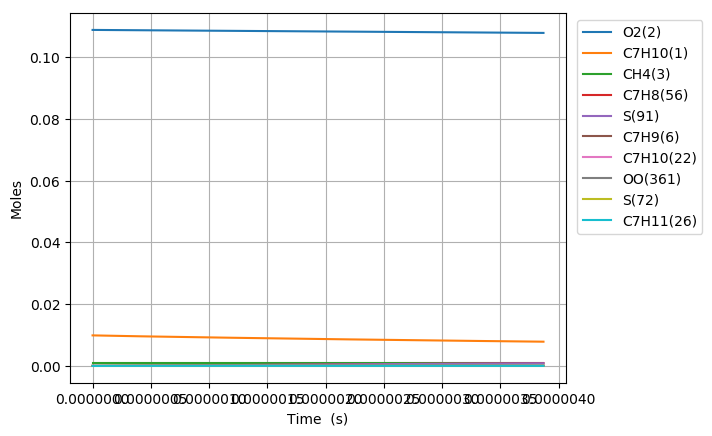

Data behind this chart, as committed beside it:
Time (s), Volume (m^3), N2, Ar, He, Ne, C7H10(1), O2(2), CH4(3), C7H10(22), C7H9(6), C7H11(26), S(72), C7H9O2(62), C7H9O2(61), S(86), S(91), S(127), C7H8(56), S(123), C7H8(208), C7H11O(87), OH(D)(150), S(292)
0.0, 0.002093, 0.8813, 0.0, 0.0, 0.0, 0.00989, 0.1088, 0.001, 0.0, 0.0, 0.0, 0.0, 0.0, 0.0, 0.0, 0.0, 0.0, 0.0, 0.0, 0.0, 0.0, 0.0, 0.0
6.566698340184244e-19, 0.002093, 0.8813, 0.0, 0.0, 0.0, 0.00989, 0.1088, 0.001, 2.9539408553298436e-17, 2.5405549566843759e-16, 2.5405546117285691e-16, 7.8316202872858131e-25, 7.8131331599242803e-25, 5.7788074599854004e-25, 5.9084714639231849e-35, 1.209164949415496e-39, 8.6711147050451106e-35, 2.1822162680758404e-29, 4.0612779948101127e-40, 1.3035667909211626e-43, 4.5088467649338009e-54, 2.7392075537571519e-48, 5.0388516996655524e-60
1.838675535251588e-18, 0.002093, 0.8813, 0.0, 0.0, 0.0, 0.00989, 0.1088, 0.001, 8.2710343949201632e-17, 7.1135538347841267e-16, 7.1135528874639288e-16, 4.7302986302234621e-24, 4.7083958130320885e-24, 3.490398812443606e-24, 6.9988065087798757e-34, 1.4355206661600977e-38, 1.022129794275558e-33, 1.3180586195896655e-28, 4.8211739918517343e-39, 1.5475944856085607e-42, 1.0086100594545102e-52, 6.1274956307705424e-47, 2.0792943986759031e-58
4.2026869377179156e-18, 0.002093, 0.8813, 0.0, 0.0, 0.0, 0.00989, 0.1088, 0.001, 1.8905221474087209e-16, 1.6259551416106877e-15, 1.6259549337430407e-15, 2.2774351445994565e-23, 2.2560267510074794e-23, 1.6804758693641602e-23, 6.8383775777776422e-33, 1.409402745375147e-37, 9.8839265522054122e-33, 6.3458848128709886e-28, 4.7326625654739924e-38, 1.5194374249704274e-41, 1.9928394547506685e-51, 1.210689198920604e-45, 8.2254653583431727e-57
8.930709742650572e-18, 0.002093, 0.8813, 0.0, 0.0, 0.0, 0.00989, 0.1088, 0.001, 4.0173595632366934e-16, 3.4551545885945182e-15, 3.4551541831346388e-15, 9.9461574038234855e-23, 9.7584912206117401e-23, 7.339071629180127e-23, 5.9904181497363993e-32, 1.2466008300377698e-36, 8.4844002935051355e-32, 2.7714145630797642e-27, 4.1845735213886229e-37, 1.343925163267703e-40, 3.5461367872884255e-50, 2.1543545242855224e-44, 2.9355983063351572e-55
1.8386755352515882e-17, 0.002093, 0.8813, 0.0, 0.0, 0.0, 0.00989, 0.1088, 0.001, 8.271034394870883e-16, 7.1135532106225611e-15, 7.1135525195110594e-15, 4.152324751481381e-22, 3.9973500536500749e-22, 3.0639112576749464e-22, 4.9403267520818384e-31, 1.0478432116240671e-35, 6.7331385235298593e-31, 1.1570109785282218e-26, 3.5150115859010254e-36, 1.1296500239846262e-39, 5.9810288895654247e-49, 3.6336264873758927e-43, 9.9186430245044824e-54
3.729884657224651e-17, 0.002093, 0.8813, 0.0, 0.0, 0.0, 0.00989, 0.1088, 0.001, 1.6778384058052262e-15, 1.4430349405740877e-14, 1.4430348542636892e-14, 1.6963600058208442e-21, 1.57362135735151e-21, 1.251702268215901e-21, 3.9028594763650932e-30, 8.5908533613860671e-35, 4.9627427925611028e-30, 4.7267670037740183e-26, 2.8779323402594513e-35, 9.2615525464263647e-39, 9.8236965341009465e-48, 5.9682185794073813e-42, 3.2609800920798905e-52
7.512302901170776e-17, 0.002093, 0.8813, 0.0, 0.0, 0.0, 0.00989, 0.1088, 0.001, 3.3793083384066997e-15, 2.9063937873543188e-14, 2.9063937990381276e-14, 6.8569572202455602e-21, 5.9264511469497243e-21, 5.0595366578524081e-21, 2.945362863602809e-29, 6.9570984229270869e-34, 3.3388439050535482e-29, 1.9106345156064984e-25, 2.324353787109238e-34, 7.5002440402927381e-38, 1.5924112219771613e-46, 9.674662429070529e-41, 1.057656872677061e-50
1.5077139389063026e-16, 0.002093, 0.8813, 0.0, 0.0, 0.0, 0.00989, 0.1088, 0.001, 6.7822482034704402e-15, 5.8331100837625718e-14, 5.8331106491846941e-14, 2.7571514191115917e-20, 2.093435689097424e-20, 2.0343820827944843e-20, 2.0849577751234519e-28, 5.599682312011012e-33, 2.001589567213027e-28, 7.6825752801730319e-25, 1.8608263692227449e-33, 6.0368469003748232e-37, 2.564360680418196e-45, 1.5580497892872759e-39, 3.4071621398286943e-49
3.020681236484752e-16, 0.002093, 0.8813, 0.0, 0.0, 0.0, 0.00989, 0.1088, 0.001, 1.3588127933041085e-14, 1.1686537977613418e-13, 1.1686540191873392e-13, 1.1057402989548339e-19, 6.7264580366578899e-20, 8.1584991439233446e-20, 1.3455500269868121e-27, 4.4933992229821862e-32, 1.05828158725488e-27, 3.08105484519536e-24, 1.4773686416247078e-32, 4.8441865275388599e-36, 4.1158259601418422e-44, 2.5009356661331228e-38, 1.0938268306588425e-47
6.046615831641652e-16, 0.002093, 0.8813, 0.0, 0.0, 0.0, 0.00989, 0.1088, 0.001, 2.7199887389955054e-14, 2.3393378374919032e-13, 2.339338264687158e-13, 4.428722822663654e-19, 1.9114284605643028e-19, 3.2674290541442649e-19, 7.7187960489090223e-27, 3.6001983145933584e-31, 5.0155718268446185e-27, 1.2340280215982561e-23, 1.1590937638474412e-31, 3.8812399201924037e-35, 6.5943205044891786e-43, 4.0077647685379433e-37, 3.505233377062263e-46
1.209848502195545e-15, 0.002093, 0.8813, 0.0, 0.0, 0.0, 0.00989, 0.1088, 0.001, 5.4423406294873697e-14, 4.6807006181163243e-13, 4.6807001035659192e-13, 1.7726385876808174e-18, 4.7815696089895366e-19, 1.3076425427965137e-18, 3.9211191500423597e-26, 2.8823652699311072e-30, 2.2026648369733789e-26, 4.9393212567264102e-23, 8.9087305789387107e-31, 3.1073458860888152e-34, 1.0553959362379783e-41, 6.4168365918643896e-36, 1.1220382417652387e-44
2.4202223402583047e-15, 0.002093, 0.8813, 0.0, 0.0, 0.0, 0.00989, 0.1088, 0.001, 1.088704440690738e-13, 9.3634062709296807e-13, 9.3633971730864047e-13, 7.0928257515174747e-18, 1.0814712514357844e-18, 5.2308301962813651e-18, 1.8047854177305682e-25, 2.3067963192945248e-29, 9.2484417817479097e-26, 1.9763669137099201e-22, 6.5997515072661615e-30, 2.4868120644264421e-33, 1.6875484204971167e-40, 1.0268536705963183e-34, 3.5883230517053583e-43
4.840970016383824e-15, 0.002093, 0.8813, 0.0, 0.0, 0.0, 0.00989, 0.1088, 0.001, 2.1776451947492519e-13, 1.8728739069535469e-12, 1.8728684881150946e-12, 2.8375621121267858e-17, 2.3001386624746886e-18, 2.0915192332604664e-17, 7.7867770571398315e-25, 1.8458325044650151e-28, 3.7901918107981585e-25, 7.9067164218077513e-22, 4.5930582820695582e-29, 1.9898134372944868e-32, 2.6949717989551881e-39, 1.6424769485102596e-33, 1.1461376234296497e-41
9.682465368634863e-15, 0.002093, 0.8813, 0.0, 0.0, 0.0, 0.00989, 0.1088, 0.001, 4.3555266971643324e-13, 3.74590916986573e-12, 3.7458834589147324e-12, 1.1350931874718026e-16, 4.7400454991127298e-18, 8.3575447851075792e-17, 3.2387141505227663e-24, 1.4768781680528542e-27, 1.5334454239080811e-24, 3.1629139101477589e-21, 2.9082960665283025e-28, 1.5919796683173387e-31, 4.2944080969385325e-38, 2.6256055821891617e-32, 3.6529679291860579e-40
1.45239607208859e-14, 0.002093, 0.8813, 0.0, 0.0, 0.0, 0.00989, 0.1088, 0.001, 6.5334081938774655e-13, 5.6189131987396289e-12, 5.6188558604783526e-12, 2.4120954603702201e-16, 7.1800532851006997e-18, 1.7746693500841925e-16, 6.9623938033838705e-24, 4.2231963573819592e-27, 3.2681081304442662e-24, 6.7213090342619807e-21, 7.3491724167940461e-28, 4.552141484622629e-31, 1.5775016526265313e-37, 9.6595545999975221e-32, 1.6650702814946817e-39
1.936545607313694e-14, 0.002093, 0.8813, 0.0, 0.0, 0.0, 0.00989, 0.1088, 0.001, 8.7112896848886534e-13, 7.4918860538925549e-12, 7.4917856943831398e-12, 4.1147472582679712e-16, 9.62002813443097e-18, 3.025294703987686e-16, 1.1949672467915691e-23, 8.9084210083585248e-27, 5.58188917034982e-24, 1.1465837555398162e-20, 1.398010409444636e-27, 9.601844857726449e-31, 3.9937353708314978e-37, 2.4488426861544346e-31, 4.9556848253707144e-39
2.904844677763902e-14, 0.002093, 0.8813, 0.0, 0.0, 0.0, 0.00989, 0.1088, 0.001, 1.3067052653528915e-12, 1.1237758787637744e-11, 1.1237545463395904e-11, 8.5189753070807489e-16, 1.4499883854222236e-17, 6.2562484581963073e-16, 2.4889674391146136e-23, 2.4334304453315445e-26, 1.1565146473930592e-23, 2.3738616989291098e-20, 3.270974841345056e-27, 2.6225662855111556e-30, 1.3924428926098597e-36, 8.5575848456120263e-31, 2.1636564904367299e-38
3.87314374821411e-14, 0.002093, 0.8813, 0.0, 0.0, 0.0, 0.00989, 0.1088, 0.001, 1.7422815601201103e-12, 1.4983517382790896e-11, 1.4983148709046113e-11, 1.4488337462147413e-15, 1.9379590169688085e-17, 1.0628490131040429e-15, 4.2475992163244648e-23, 5.0920315071187447e-26, 1.9668771217214494e-23, 4.0373071188492379e-20, 6.0209764165860055e-27, 5.4872718491494504e-30, 3.4707382746477146e-36, 2.1370354472493508e-30, 6.2914193420735367e-38
4.8414428186643174e-14, 0.002093, 0.8813, 0.0, 0.0, 0.0, 0.00989, 0.1088, 0.001, 2.1778578526407504e-12, 1.8729154086275884e-11, 1.8728584261634468e-11, 2.2134523609712665e-15, 2.4259138544430743e-17, 1.6219543463513505e-15, 6.5040192541928044e-23, 9.2707260790353965e-26, 3.0036792626761571e-23, 6.1680619260911909e-20, 9.7342265660451181e-27, 9.9893170221956281e-30, 7.3451225449115009e-36, 4.5312091191111263e-30, 1.5244698336952247e-37
6.778040959564734e-14, 0.002093, 0.8813, 0.0, 0.0, 0.0, 0.00989, 0.1088, 0.001, 3.0490104308011824e-12, 2.6220056853508189e-11, 2.6218941825549225e-11, 4.256198196032564e-15, 3.4017751456025552e-17, 3.1107725851718038e-15, 1.2541280246250665e-22, 2.4482931602722698e-25, 5.7658251618547046e-23, 1.1860766426018591e-19, 2.0134018377455204e-26, 2.6374176554418386e-29, 2.6692070745076315e-35, 1.6568059917855959e-29, 7.825228885803728e-37
1.0651237241365566e-13, 0.002093, 0.8813, 0.0, 0.0, 0.0, 0.00989, 0.1088, 0.001, 4.7913155597670301e-12, 4.1200404058765397e-11, 4.1197615759160475e-11, 1.038275426438045e-14, 5.353307758004397e-17, 7.5466103767107306e-15, 3.0674982588199481e-22, 9.4713973196798281e-25, 1.3999269082156501e-22, 2.8935451895694177e-19, 5.2643298157543159e-26, 1.0197871125250974e-28, 1.6601545033833178e-34, 1.045683216748568e-28, 8.2974128339280852e-36
1.4137113894986314e-13, 0.002093, 0.8813, 0.0, 0.0, 0.0, 0.00989, 0.1088, 0.001, 6.3593901446245996e-12, 5.4681068149580732e-11, 5.4676093743671274e-11, 1.8225062349064558e-14, 7.1094723443371775e-17, 1.3187112365331177e-14, 5.3907512933811977e-22, 2.1633748930652976e-24, 2.4471603200228152e-22, 5.0793559550979751e-19, 9.514266447612711e-26, 2.3284577974057617e-28, 4.7615514655386741e-34, 3.0240873603272053e-28, 2.945334847943134e-35
1.7622990548607063e-13, 0.002093, 0.8813, 0.0, 0.0, 0.0, 0.00989, 0.1088, 0.001, 7.9274646999198286e-12, 6.8160193955995913e-11, 6.8152366849054694e-11, 2.8272109282071572e-14, 8.865436512075556e-17, 2.0365760503271358e-14, 8.3685113751899858e-22, 4.127404607120964e-24, 3.780161675156954e-22, 7.8798819252728619e-19, 1.4999902407727815e-25, 4.4407197015344272e-28, 1.088658610891683e-33, 6.9724764986377207e-28, 8.0661250714542255e-35
2.110886720222781e-13, 0.002093, 0.8813, 0.0, 0.0, 0.0, 0.00989, 0.1088, 0.001, 9.4955392256549628e-12, 8.1637801735094413e-11, 8.162643579740645e-11, 4.0523172987180351e-14, 1.0621202900501139e-16, 2.9062297697358828e-14, 1.2000564145989787e-21, 7.0119680201729376e-24, 5.3951674639827242e-22, 1.129501241071512e-18, 2.170492528275032e-25, 7.541495142193746e-28, 2.1413163030493665e-33, 1.3823988257703929e-27, 1.8381461025612417e-34
2.459474385584856e-13, 0.002093, 0.8813, 0.0, 0.0, 0.0, 0.00989, 0.1088, 0.001, 1.106361372183092e-11, 9.5113912293923979e-11, 9.5098301237594223e-11, 5.4977604610300294e-14, 1.2376774220355692e-16, 3.9255916883376588e-14, 1.6286716984520861e-21, 1.0997665558262645e-23, 7.2883119992567891e-22, 1.5324661970944597e-18, 2.9612624407146659e-25, 1.1823863510903872e-27, 3.8024795569094087e-33, 2.4739403661042695e-27, 3.7053345602139263e-34
3.1566497163090057e-13, 0.002093, 0.8813, 0.0, 0.0, 0.0, 0.00989, 0.1088, 0.001, 1.4199762625506052e-11, 1.2206171491515583e-10, 1.220354237289555e-10, 9.0494436169342572e-14, 1.5887341186694875e-16, 6.4061236781748155e-14, 2.6820688929680397e-21, 2.2922552895476968e-23, 1.1895424287281196e-21, 2.5227270295792517e-18, 4.8977396475195316e-25, 2.4626789629556815e-27, 9.6788383877912893e-33, 6.3923752044991297e-27, 1.1646121931379927e-33
3.8538250470331554e-13, 0.002093, 0.8813, 0.0, 0.0, 0.0, 0.00989, 0.1088, 0.001, 1.7335911410946963e-11, 1.4900376329738263e-10, 1.489637390899655e-10, 1.3481783721393431e-13, 1.9397158449694622e-16, 9.4620242353487132e-14, 3.9969012136783327e-21, 4.135123175801141e-23, 1.7571498014475822e-21, 3.7587156177231835e-18, 7.2964748642733711e-25, 4.4393738674741689e-27, 2.0460454547803061e-32, 1.3705090086707146e-26, 2.9124560589140735e-33
4.551000377757305e-13, 0.002093, 0.8813, 0.0, 0.0, 0.0, 0.00989, 0.1088, 0.001, 2.0472060078154575e-11, 1.7594022357770436e-10, 1.7588325228424385e-10, 1.8794284420580389e-13, 2.2906247654659091e-16, 1.3076679633600863e-13, 5.5730213111234406e-21, 6.7817327628405589e-23, 2.4285666995687432e-21, 5.240377086853527e-18, 1.0144148274777325e-24, 7.2754698906587516e-27, 3.8328872873352344e-32, 2.6032604402146719e-26, 6.3049872436887522e-33
5.248175708481454e-13, 0.002093, 0.8813, 0.0, 0.0, 0.0, 0.00989, 0.1088, 0.001, 2.3608208627128987e-11, 2.028712536167991e-10, 2.0279396812781406e-10, 2.498646411973062e-13, 2.6414629369205194e-16, 1.7234303789299191e-13, 7.4102862172744404e-21, 1.0383202256883276e-22, 3.2008602700238979e-21, 6.9676608614114025e-18, 1.3428101924528492e-24, 1.1131043718142253e-26, 6.5821501044277244e-32, 4.5334805823965743e-26, 1.2331516793266377e-32
5.945351039205605e-13, 0.002093, 0.8813, 0.0, 0.0, 0.0, 0.00989, 0.1088, 0.001, 2.6744357057870106e-11, 2.2979700173553595e-10, 2.2969589128485718e-10, 3.2057856407972621e-13, 2.992232291695552e-16, 2.1920064600535154e-13, 9.5085574716500583e-21, 1.5086845578797497e-22, 4.0712748973863936e-21, 8.9405198188094821e-18, 1.7136444292874041e-24, 1.6161605818546881e-26, 1.0574388522105578e-31, 7.3868116847498366e-26, 2.2312036873542659e-32
6.923922975939279e-13, 0.002093, 0.8813, 0.0, 0.0, 0.0, 0.00989, 0.1088, 0.001, 3.1146329659966825e-11, 2.6758198728752779e-10, 2.6744124938883124e-10, 4.3465679365563871e-13, 3.4844679990142646e-16, 2.9360743075239601e-13, 1.2893766777540769e-20, 2.3828676331846987e-22, 5.4534615990402342e-21, 1.2123842848306084e-17, 2.3035588825048934e-24, 2.5499745133712322e-26, 1.8855519148674754e-31, 1.3437879179470393e-25, 4.6293872202332258e-32
7.902494912672954e-13, 0.002093, 0.8813, 0.0, 0.0, 0.0, 0.00989, 0.1088, 0.001, 3.5548302029125816e-11, 3.053572329958925e-10, 3.0516930654050405e-10, 5.6603487133386752e-13, 3.9765768087855918e-16, 3.7775296737831925e-13, 1.6792545865534811e-20, 3.5438686069426595e-22, 7.0165818937890452e-21, 1.579077392445893e-17, 2.9717415154549481e-24, 3.788464040155407e-26, 3.1080818712962303e-31, 2.2591815582483678e-25, 8.7260011694275585e-32
8.881066849406629e-13, 0.002093, 0.8813, 0.0, 0.0, 0.0, 0.00989, 0.1088, 0.001, 3.9950274165347813e-11, 3.4312311009211897e-10, 3.4288007566804376e-10, 7.1469986914814297e-13, 4.4685635574242855e-16, 4.7126602402268802e-13, 2.1204510951175062e-20, 5.032679613406409e-22, 8.7537387669832364e-21, 1.9941192907780788e-17, 3.7152160117463644e-24, 5.3744635775991824e-26, 4.8218358550054734e-31, 3.5732282290784569e-25, 1.5259530614867588e-31
9.859638786140304e-13, 0.002093, 0.8813, 0.0, 0.0, 0.0, 0.00989, 0.1088, 0.001, 4.4352246068633235e-11, 3.8087997872405239e-10, 3.8057356974412196e-10, 8.8063881462717572e-13, 4.9604329372136885e-16, 5.737864524777968e-13, 2.6129276928811238e-20, 6.8906701447471432e-22, 1.0658241124109344e-20, 2.4574983924562201e-17, 4.531094723958066e-24, 7.3510452322451475e-26, 7.1300600473680403e-31, 5.3839932924743586e-25, 2.51269704435255e-31
1e-12, 0.002093, 0.8813, 0.0, 0.0, 0.0, 0.00989, 0.1088, 0.001, 4.4983641756405913e-11, 3.8629490711765718e-10, 3.8597871049757528e-10, 9.0585600104896604e-13, 5.0309747360575323e-16, 5.8920969408487031e-13, 2.6877688741286596e-20, 7.1898709793075979e-22, 1.0944757105046758e-20, 2.5279262478022577e-17, 4.6538940132790183e-24, 7.6691027360794421e-26, 7.5161846807185835e-31, 5.6906485887325916e-25, 2.6876714311521461e-31
1.083821072287398e-12, 0.002093, 0.8813, 0.0, 0.0, 0.0, 0.00989, 0.1088, 0.001, 4.8754217738982607e-11, 4.186281836245903e-10, 4.1824980171034457e-10, 1.0638387663646223e-12, 5.4521894399910078e-16, 6.8496951949950862e-13, 3.1566459614997995e-20, 9.1592606914361865e-22, 1.2723684261023051e-20, 2.9692035787369353e-17, 5.4166133437025618e-24, 9.7611523773947159e-26, 1.0141362168260854e-30, 7.7993164916047309e-25, 3.9409068779059661e-31
1.2285225916112413e-12, 0.002093, 0.8813, 0.0, 0.0, 0.0, 0.00989, 0.1088, 0.001, 5.5263416736375051e-11, 4.7443131364268507e-10, 4.7393007188287394e-10, 1.3663422229131561e-12, 6.179152518314222e-16, 8.6454815958940339e-13, 4.0544679962528353e-20, 1.3354809345799688e-21, 1.6059735881427335e-20, 3.814403688152546e-17, 6.8480162680190557e-24, 1.4210843222457503e-25, 1.612437001545977e-30, 1.2729447891991808e-24, 7.1351337101228401e-31
1.3732241109350846e-12, 0.002093, 0.8813, 0.0, 0.0, 0.0, 0.00989, 0.1088, 0.001, 6.1772615224441075e-11, 5.3021724554090466e-10, 5.2957266750907469e-10, 1.7065178137820052e-12, 6.9058915272552163e-16, 1.0613225282581081e-12, 5.0641249425024196e-20, 1.8674209052666519e-21, 1.9715262214440449e-20, 4.7652154509232419e-17, 8.417694920727764e-24, 1.984122172930659e-25, 2.4274987587933544e-30, 1.9652206848624303e-24, 1.2061374499301272e-30
1.5179256302589278e-12, 0.002093, 0.8813, 0.0, 0.0, 0.0, 0.00989, 0.1088, 0.001, 6.8281813203181513e-11, 5.8598694269175581e-10, 5.8517763027214328e-10, 2.0843238564076209e-12, 7.6324190181391604e-16, 1.2743292520239579e-12, 6.1854930598264057e-20, 2.5253080091570962e-21, 2.3672365009065504e-20, 5.8216079317991836e-17, 1.011792510896062e-23, 2.6790880850445476e-25, 3.4990180636621752e-30, 2.9020356341030063e-24, 1.9301950957209813e-30
1.6626271495827711e-12, 0.002093, 0.8813, 0.0, 0.0, 0.0, 0.00989, 0.1088, 0.001, 7.4791010672597005e-11, 6.4174131501333908e-10, 6.407450018176005e-10, 2.499718705898895e-12, 8.3587468463124979e-16, 1.5026584118640377e-12, 7.4184487196383873e-20, 3.3227756554360124e-21, 2.7914139129995249e-20, 6.9835519390306931e-17, 1.1941411073517597e-23, 3.5198363062046743e-25, 4.8679121119669608e-30, 4.1323798163186385e-24, 2.9538438016688706e-30
1.8073286689066144e-12, 0.002093, 0.8813, 0.0, 0.0, 0.0, 0.00989, 0.1088, 0.001, 8.1300207632688197e-11, 6.9748122183555029e-10, 6.9627482375228449e-10, 2.9526607560454484e-12, 9.0848862075266023e-16, 1.7454506770103391e-12, 8.7628684081811087e-20, 4.2735285377094963e-21, 3.2424619307199007e-20, 8.2510199333324365e-17, 1.3881262819111858e-23, 4.5202161842952958e-25, 6.5761131592038671e-30, 5.7087583848261419e-24, 4.355446795912691e-30
1.9520301882304577e-12, 0.002093, 0.8813, 0.0, 0.0, 0.0, 0.00989, 0.1088, 0.001, 8.7809404083455516e-11, 7.5320747431785636e-10, 7.5176713763768111e-10, 3.4431084459861394e-12, 9.8108476702879809e-16, 2.0018948871726098e-12, 1.0218628746322701e-19, 5.391340311071947e-21, 3.7188735216705913e-20, 9.6239859472813119e-17, 1.5930976518277941e-23, 5.6940699335962425e-25, 8.6664102023757416e-30, 7.6870046295869495e-24, 6.2238015990768481e-30
2.096731707554301e-12, 0.002093, 0.8813, 0.0, 0.0, 0.0, 0.00989, 0.1088, 0.001, 9.4318600024899387e-11, 8.089208378168538e-10, 8.0722198498734546e-10, 3.9710202627878273e-12, 1.0536641206099558e-15, 2.2712256849757385e-12, 1.1785606497212196e-19, 6.6900524844482173e-21, 4.2192267494310103e-20, 1.1102425506987824e-16, 1.8084415609263961e-23, 7.0552317984438512e-25, 1.118232384175886e-29, 1.0126107930693211e-23, 8.6583175111893326e-30
2.2414332268781446e-12, 0.002093, 0.8813, 0.0, 0.0, 0.0, 0.00989, 0.1088, 0.001, 1.0082779545702016e-10, 8.6462203484927366e-10, 8.626394072673104e-10, 4.5363547410385123e-12, 1.1262276228454609e-15, 2.5527205529536523e-12, 1.3463678565071648e-19, 8.1835742680242667e-21, 4.7421792686695169e-20, 1.2686315535492521e-16, 2.0335787006901211e-23, 8.6175283598682254e-25, 1.4167975642627123e-29, 1.3088009372678966e-23, 1.1769204979627358e-29
2.530836265525831e-12, 0.002093, 0.8813, 0.0, 0.0, 0.0, 0.00989, 0.1088, 0.001, 1.1384618479329354e-10, 9.7599061888169682e-10, 9.7336214225468079e-10, 5.7791260478202914e-12, 1.2713105771926614e-15, 3.1495131293786702e-12, 1.7152613944195385e-19, 1.1811024442580461e-20, 5.8508856749105395e-20, 1.6170361240953561e-16, 2.5110763558756592e-23, 1.2400798291954344e-24, 2.1727596508048407e-29, 2.0841825120524781e-23, 2.051563372266451e-29
2.786010853465691e-12, 0.002093, 0.8813, 0.0, 0.0, 0.0, 0.00989, 0.1088, 0.001, 1.2532485364530481e-10, 1.0741532158454088e-09, 1.0708656230555506e-09, 6.9986916758648053e-12, 1.3991897196868469e-15, 3.7098482744760972e-12, 2.0772707638496092e-19, 1.5792059398643227e-20, 6.8918656948883509e-20, 1.9592061727976004e-16, 2.9595950199022464e-23, 1.6537939070727866e-24, 3.0389027505476294e-29, 3.006667128479772e-23, 3.1757379726810079e-29
3.041185441405551e-12, 0.002093, 0.8813, 0.0, 0.0, 0.0, 0.00989, 0.1088, 0.001, 1.3680352091344038e-10, 1.1722870531448981e-09, 1.1682533326674934e-09, 8.3340210128431954e-12, 1.527031392023118e-15, 4.2989356222801665e-12, 2.4736461822883824e-19, 2.0587885835170567e-20, 7.9862636416192306e-20, 2.3341400492487835e-16, 3.4312919137597753e-23, 2.1505094640530469e-24, 4.1184351066066503e-29, 4.1947157148965108e-23, 4.7213792927975994e-29
3.296360029345411e-12, 0.002093, 0.8813, 0.0, 0.0, 0.0, 0.00989, 0.1088, 0.001, 1.4828218659770097e-10, 1.2703949130695564e-09, 1.2655254969501014e-09, 9.7848882025164935e-12, 1.6548392191867124e-15, 4.9139928805613309e-12, 2.9043206012052863e-19, 2.6277062227212957e-20, 9.1289103708804103e-20, 2.7418289503912003e-16, 3.9239362171760491e-23, 2.7377872607395244e-24, 5.4368980281484843e-29, 5.6904359285047098e-23, 6.7866629548705962e-29
3.551534617285271e-12, 0.002093, 0.8813, 0.0, 0.0, 0.0, 0.00989, 0.1088, 0.001, 1.5976085069808722e-10, 1.3684793079807194e-09, 1.3626823413221661e-09, 1.1351067829432547e-11, 1.7826164744406065e-15, 5.5525076854209534e-12, 3.3692271029233883e-19, 3.2938795106064585e-20, 1.031513823087234e-19, 3.1822649552288234e-16, 4.4355135388562362e-23, 3.4231823182108818e-24, 7.0201158165057337e-29, 7.5377955513595981e-23, 9.4809045042732528e-29
3.8067092052251315e-12, 0.002093, 0.8813, 0.0, 0.0, 0.0, 0.00989, 0.1088, 0.001, 1.7123951321459965e-10, 1.4665425072756829e-09, 1.4597240907620668e-09, 1.3032334918541778e-11, 1.9103661145085916e-15, 6.2122106372467468e-12, 3.868298900505317e-19, 4.0652935930257973e-20, 1.1540730966461784e-19, 3.6554409370219441e-16, 4.9642042964707766e-23, 4.2142440948380779e-24, 8.8941663876522076e-29, 9.7824356623485518e-23, 1.2924682550691588e-28
4.0618837931649915e-12, 0.002093, 0.8813, 0.0, 0.0, 0.0, 0.00989, 0.1088, 0.001, 1.8271817414723865e-10, 1.5645865609771301e-09, 1.5566509698094701e-09, 1.482846493349836e-11, 2.0380908103432636e-15, 6.8910517112635039e-12, 4.4014693372489292e-19, 4.9499978611611099e-20, 1.2801879892992722e-19, 4.1613504865748604e-16, 5.5083647952793363e-23, 5.1185166957888713e-24, 1.1085365627842012e-28, 1.2471507631947708e-22, 1.7249946766664215e-28
4.3170583811048515e-12, 0.002093, 0.8813, 0.0, 0.0, 0.0, 0.00989, 0.1088, 0.001, 1.941968334960046e-10, 1.6626133209471028e-09, 1.6534632025661463e-09, 1.6739233775841578e-11, 2.1657929746603759e-15, 7.5871790435404123e-12, 4.9686718864443049e-19, 5.9561056780673739e-20, 1.409514448339265e-19, 4.6999878432218967e-16, 6.066510226184537e-23, 6.1435390329116565e-24, 1.3620259361122753e-28, 1.5653526299090209e-22, 2.2600117970206e-28
4.5722329690447115e-12, 0.002093, 0.8813, 0.0, 0.0, 0.0, 0.00989, 0.1088, 0.001, 2.0567549126089783e-10, 1.7606244598077354e-09, 1.7501610126968198e-09, 1.8764417784148459e-11, 2.2934747866439211e-15, 8.2989200102367914e-12, 5.569840151122206e-19, 7.091794113625775e-20, 1.5417417215823617e-19, 5.2713478332927649e-16, 6.6372994985024031e-23, 7.2968449712788417e-24, 1.6525619378300173e-28, 1.9378239049604762e-22, 2.9130183644301475e-28
4.8274075569845715e-12, 0.002093, 0.8813, 0.0, 0.0, 0.0, 0.00989, 0.1088, 0.001, 2.171541474419186e-10, 1.858621488244849e-09, 1.8467446234297802e-09, 2.0903793733423033e-11, 2.4211382145791672e-15, 9.0247639239906937e-12, 6.2049078638727225e-19, 8.3653036680856674e-20, 1.6765891425778407e-19, 5.8754258138098878e-16, 7.2195213542153092e-23, 8.5859634523526089e-24, 1.9828439080095146e-28, 2.3696505994687281e-22, 3.7006793690346645e-28
5.0825821449244314e-12, 0.002093, 0.8813, 0.0, 0.0, 0.0, 0.00989, 0.1088, 0.001, 2.2863280203906722e-10, 1.9566057707259605e-09, 1.9432142575577252e-09, 2.3157138834251145e-11, 2.548785036174325e-15, 9.7633463158939167e-12, 6.8738088865944126e-19, 9.7849380036082496e-20, 1.8138032103994109e-19, 6.5122176213459878e-16, 7.8120817715206395e-23, 1.0018418613260381e-23, 2.3555929144672033e-28, 2.8660191186741438e-22, 4.640835577546969e-28
5.5929313208041514e-12, 0.002093, 0.8813, 0.0, 0.0, 0.0, 0.00989, 0.1088, 0.001, 2.5159010648174875e-10, 2.1525409051427262e-09, 2.1358124849968796e-09, 2.8004847505352621e-11, 2.8040351235805968e-15, 1.1273919206702993e-11, 8.3128469544646189e-19, 1.3096109889901041e-19, 2.0944381463744728e-19, 7.8839281994363487e-16, 9.0243638342018882e-23, 1.3343412127873633e-23, 3.2394834270683193e-28, 4.0735734887585223e-22, 7.055931287970194e-28
6.0522455790958996e-12, 0.002093, 0.8813, 0.0, 0.0, 0.0, 0.00989, 0.1088, 0.001, 2.7225167506332169e-10, 2.3288501021221748e-09, 2.3087633158724143e-09, 3.2755333670986888e-11, 3.0337179579307917e-15, 1.2665833218441375e-11, 9.723030276364342e-19, 1.6660497530980276e-19, 2.3530288002564688e-19, 9.2303155214874652e-16, 1.0141821837585966e-22, 1.690150517490973e-23, 4.2079561373192557e-28, 5.4348639747025041e-22, 9.9544309460313752e-28
6.511559837387648e-12, 0.002093, 0.8813, 0.0, 0.0, 0.0, 0.00989, 0.1088, 0.001, 2.929132385131524e-10, 2.5051339010951102e-09, 2.4813483076042075e-09, 3.7871634881848379e-11, 3.2633677019439911e-15, 1.4083120992261932e-11, 1.1241810825220558e-18, 2.0830326970255471e-19, 2.6163335756214259e-19, 1.0682648380973667e-15, 1.1280029189690922e-22, 2.1040815406759775e-23, 5.3573102573908126e-28, 7.0895752301151259e-22, 1.3679190601602573e-27
6.970874095679396e-12, 0.002093, 0.8813, 0.0, 0.0, 0.0, 0.00989, 0.1088, 0.001, 3.1357479683124195e-10, 2.6813965516687124e-09, 2.6535687438837562e-09, 4.3352467465301813e-11, 3.4929898921928625e-15, 1.5521532916668534e-11, 1.2868807525158165e-18, 2.5656274342636678e-19, 2.8835629488355317e-19, 1.2240914698664023e-15, 1.2435578614726281e-22, 2.580506210362854e-23, 6.7041769922238582e-28, 9.0704917341827894e-22, 1.8377980070196055e-27
... 485 more rows
